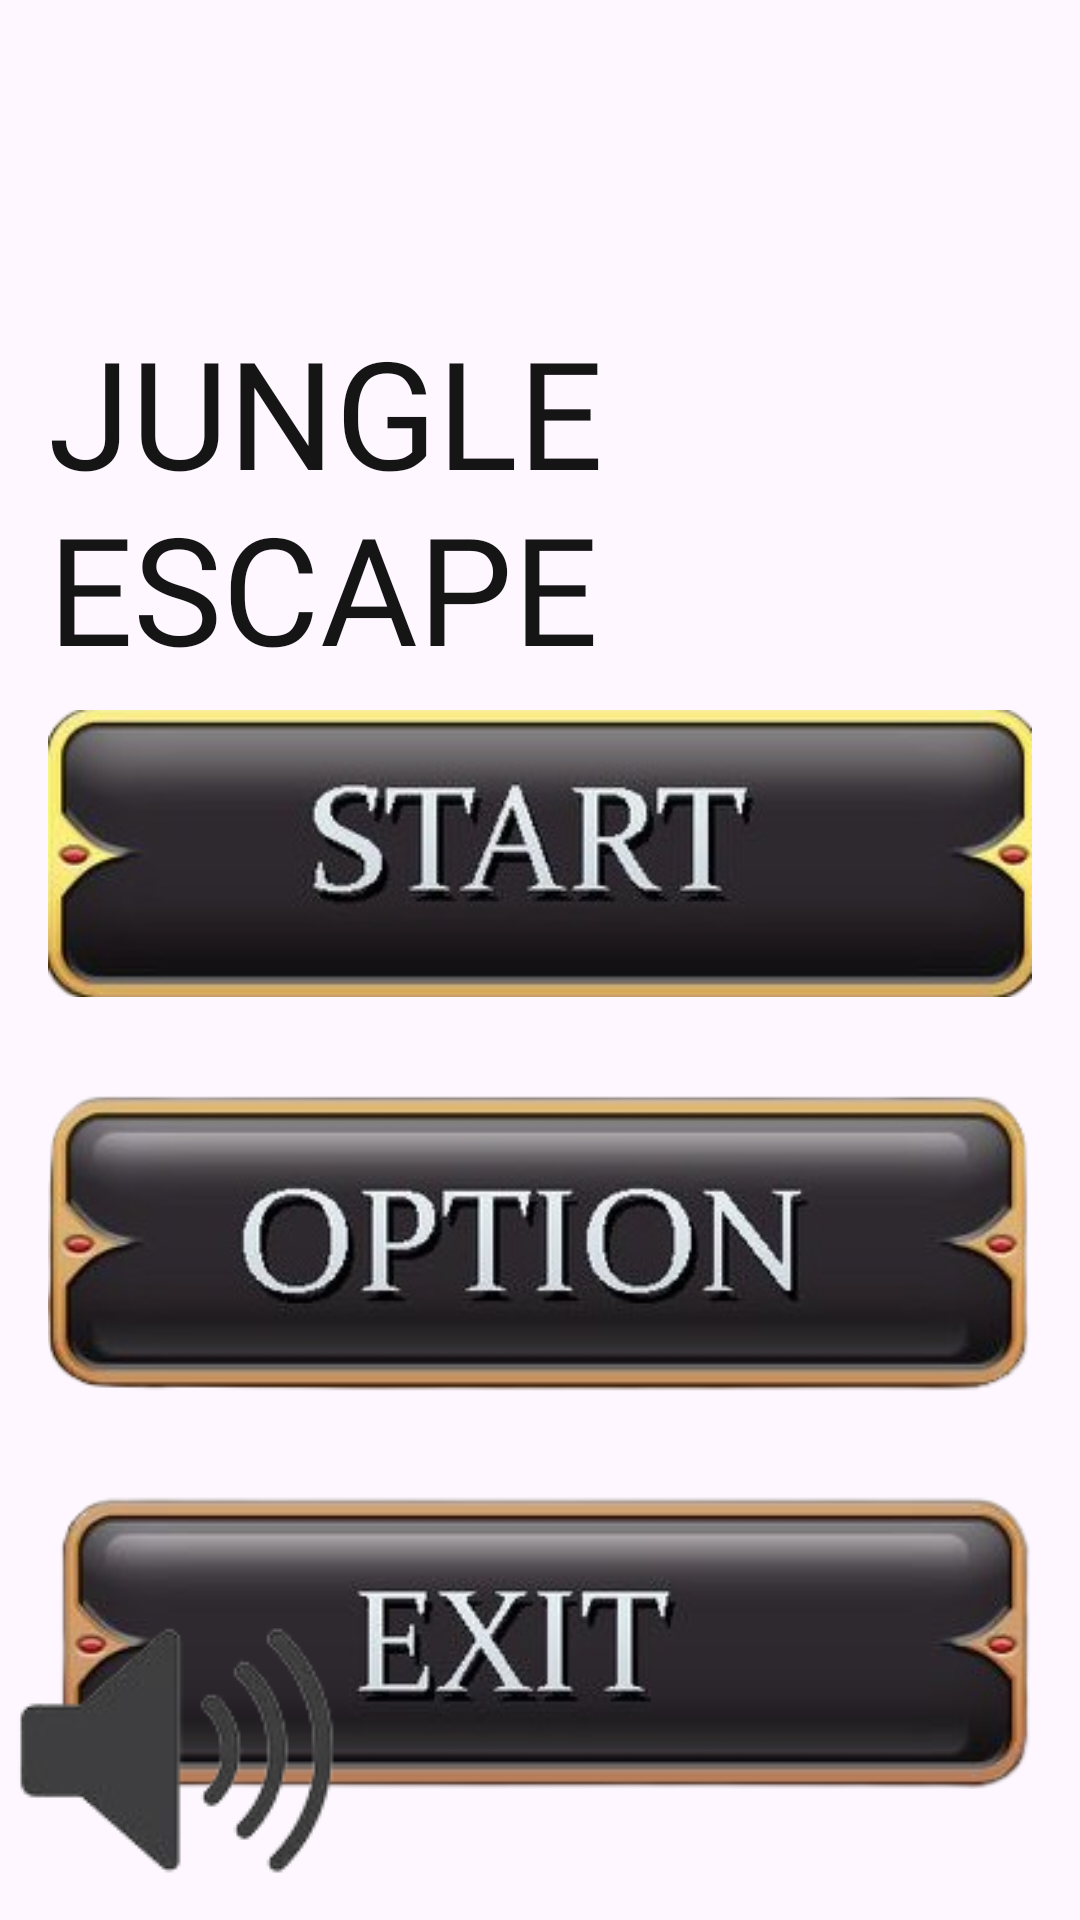

Write the Android layout XML for this screen, with the resource values it uses.
<!-- AndroidManifest.xml: application theme Theme.Zakljucna2 -->
<!-- res/layout/activity_main.xml -->
<?xml version="1.0" encoding="utf-8"?>
<androidx.constraintlayout.widget.ConstraintLayout xmlns:android="http://schemas.android.com/apk/res/android"
    xmlns:app="http://schemas.android.com/apk/res-auto"
    xmlns:tools="http://schemas.android.com/tools"
    android:layout_width="match_parent"
    android:layout_height="match_parent"
    tools:context=".MainActivity">

    
    <ImageView
        android:id="@+id/background"
        android:layout_width="match_parent"
        android:layout_height="match_parent"
        android:src="@drawable/summer"
        android:scaleType="centerCrop"
        app:layout_constraintTop_toTopOf="parent"
        app:layout_constraintBottom_toBottomOf="parent"
        app:layout_constraintStart_toStartOf="parent"
        app:layout_constraintEnd_toEndOf="parent"/>

    
    <LinearLayout
        android:layout_marginTop="70dp"
        android:layout_width="match_parent"
        android:layout_height="match_parent"
        android:orientation="vertical"
        android:gravity="center"
        android:padding="16dp"
        tools:ignore="MissingConstraints">

        <TextView
            android:id="@+id/textViewOutline"
            android:layout_width="wrap_content"
            android:layout_height="wrap_content"
            android:text="JUNGLE ESCAPE"
            android:textColor="#151515"
            android:textSize="50sp"
            android:fontFamily="@font/font"


            />

        <ImageView
            android:id="@+id/start"
            android:layout_width="wrap_content"
            android:layout_height="wrap_content"
            android:contentDescription="Start Button"
            android:scaleType="fitCenter"
            android:src="@drawable/gg"
            android:layout_marginBottom="16dp"/>

        <ImageView
            android:id="@+id/options"
            android:layout_width="wrap_content"
            android:layout_height="wrap_content"
            android:contentDescription="Options Button"
            android:scaleType="fitCenter"
            android:src="@drawable/options1"
            android:layout_marginBottom="16dp"/>

        <ImageView
            android:id="@+id/exit"
            android:layout_width="wrap_content"
            android:layout_height="wrap_content"
            android:contentDescription="Exit Button"
            android:scaleType="fitCenter"
            android:src="@drawable/exit1"/>

    </LinearLayout>
    <ImageView
        android:id="@+id/soundOn"
        android:layout_width="wrap_content"
        android:layout_height="wrap_content"
        android:src="@drawable/soundon"
        android:contentDescription="sound Button"
        app:layout_constraintBottom_toBottomOf="parent"
        app:layout_constraintStart_toStartOf="parent"
        />

</androidx.constraintlayout.widget.ConstraintLayout>
<!-- resources referenced by this layout -->
<resources>
  <!-- drawable exit1: png bitmap (drawable, 37241 bytes) -->
  <!-- drawable gg: png bitmap (drawable, 39969 bytes) -->
  <!-- drawable options1: png bitmap (drawable, 50031 bytes) -->
  <!-- drawable soundon: png bitmap (drawable, 8962 bytes) -->
  <style name="Theme.Zakljucna2" parent="Base.Theme.Zakljucna2" />
  <style name="Base.Theme.Zakljucna2" parent="Theme.Material3.DayNight.NoActionBar">
          
          
      </style>
</resources>
